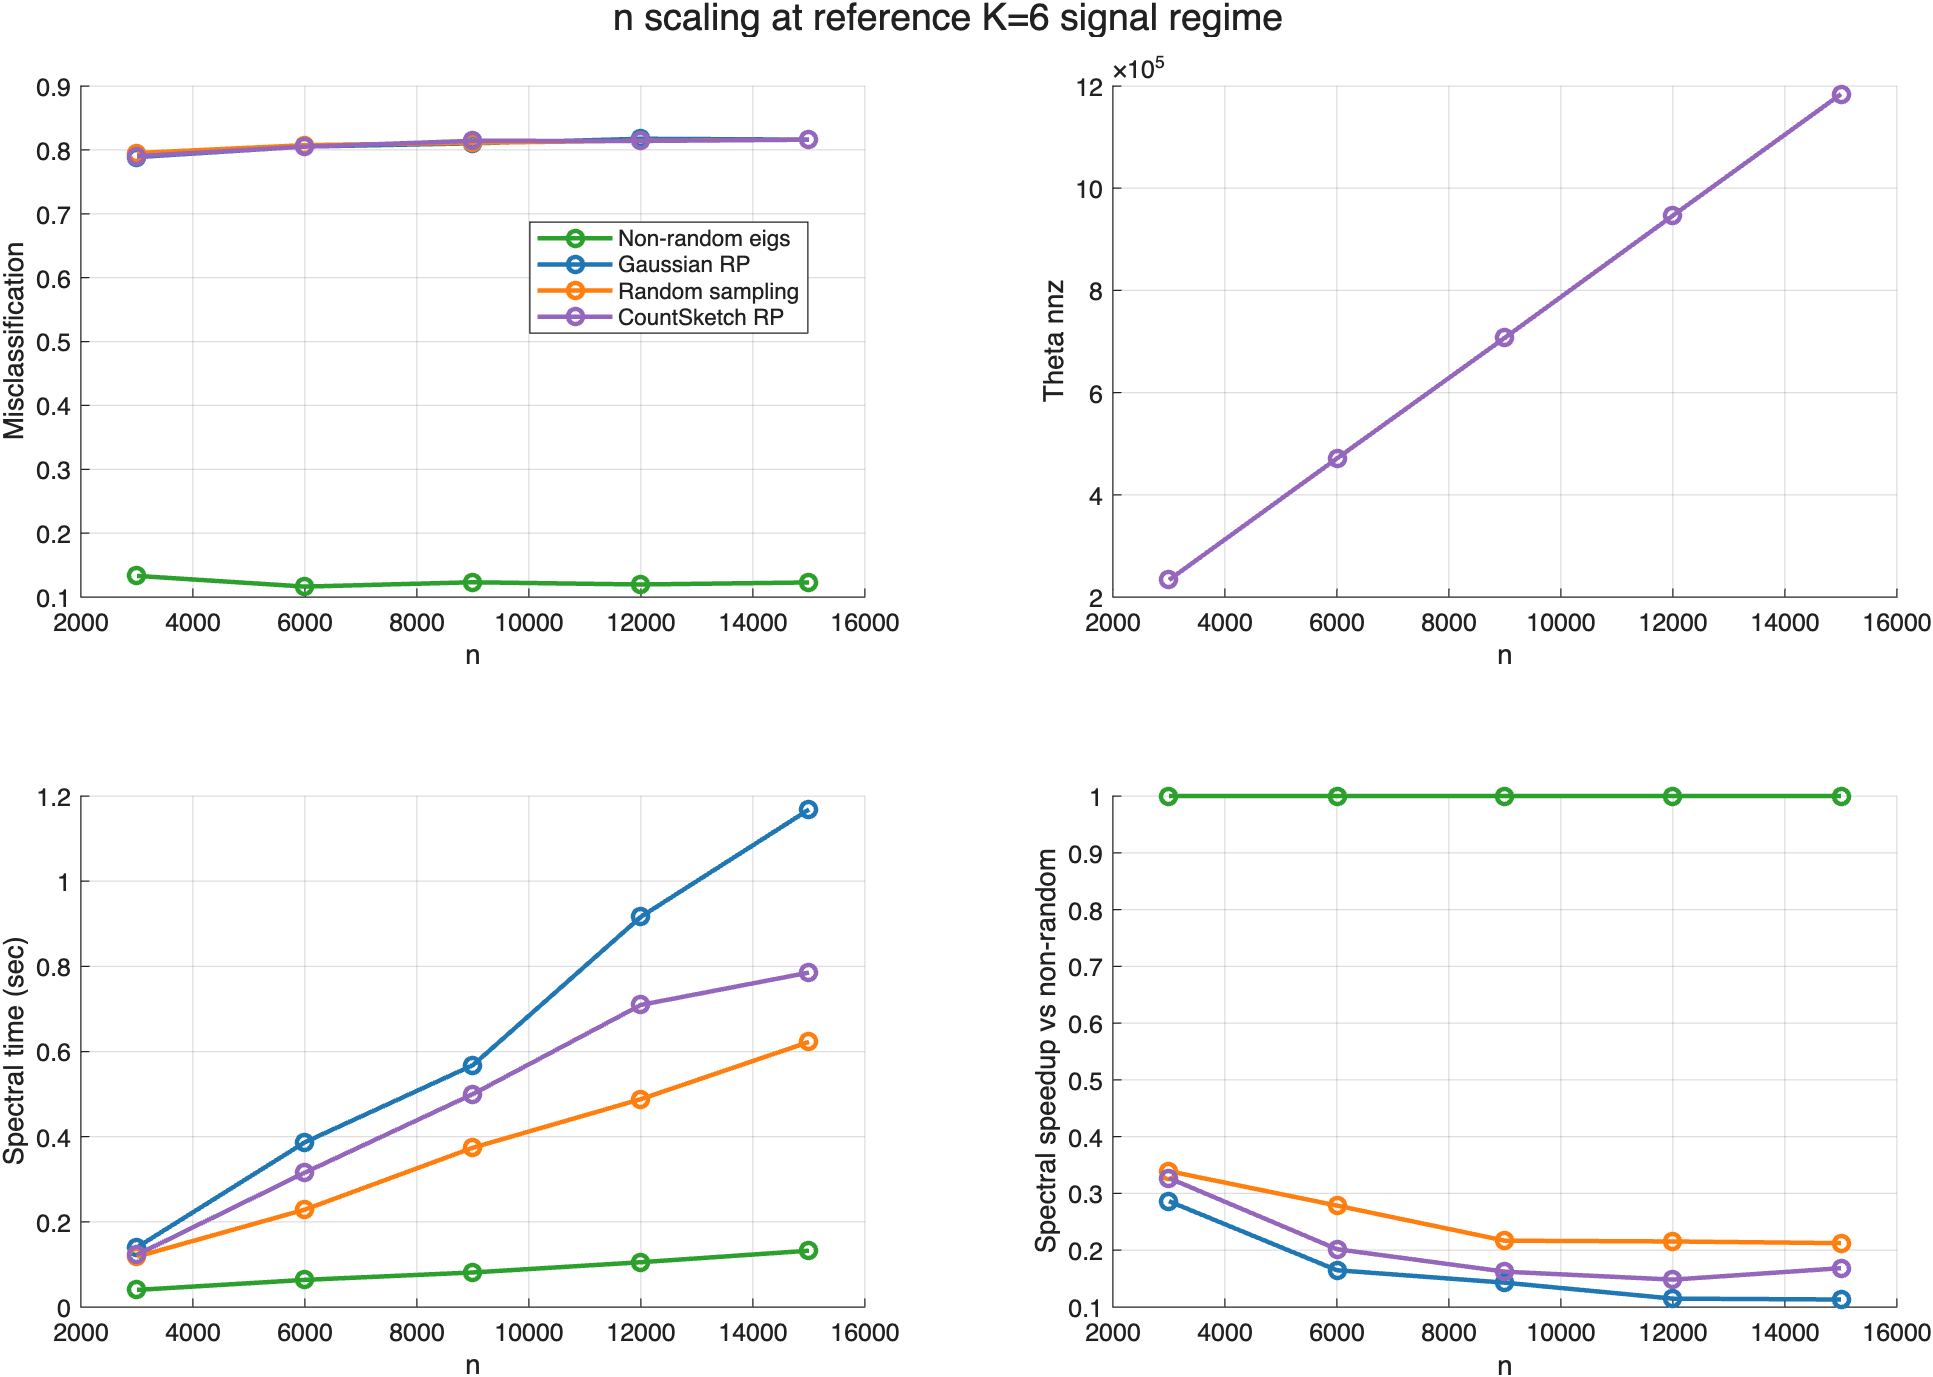

Source data for this figure (header and first rows):
experiment, sweep, x_col, x_value, method, reps, non_random_spectral_sec_mean, spectral_speedup_vs_non_random, n_mean, n_std, K_mean, K_std, rho_n_mean, rho_n_std, a_in_mean, a_in_std, b_out_mean, b_out_std, signal_gap_mean, signal_gap_std, p_in_mean, p_in_std, p_out_mean, p_out_std
n_scaling_reference_signal, n_scaling_reference_signal, n, 3000, Non-random eigs, 5, 0.04012, 1, 3000, 0, 6, 0, 16, 0, 36, 0, 4, 0, 32, 0, 6.4e-05, 0, 7.11111111111111e-06, 0
n_scaling_reference_signal, n_scaling_reference_signal, n, 3000, Gaussian RP, 5, 0.04012, 0.2862, 3000, 0, 6, 0, 16, 0, 36, 0, 4, 0, 32, 0, 6.4e-05, 0, 7.11111111111111e-06, 0
n_scaling_reference_signal, n_scaling_reference_signal, n, 3000, Random sampling, 5, 0.04012, 0.3393, 3000, 0, 6, 0, 16, 0, 36, 0, 4, 0, 32, 0, 6.4e-05, 0, 7.11111111111111e-06, 0
n_scaling_reference_signal, n_scaling_reference_signal, n, 3000, CountSketch RP, 5, 0.04012, 0.327, 3000, 0, 6, 0, 16, 0, 36, 0, 4, 0, 32, 0, 6.4e-05, 0, 7.11111111111111e-06, 0
n_scaling_reference_signal, n_scaling_reference_signal, n, 6000, Non-random eigs, 5, 0.06374, 1, 6000, 0, 6, 0, 16, 0, 36, 0, 4, 0, 32, 0, 1.6e-05, 0, 1.77777777777778e-06, 0
n_scaling_reference_signal, n_scaling_reference_signal, n, 6000, Gaussian RP, 5, 0.06374, 0.1647, 6000, 0, 6, 0, 16, 0, 36, 0, 4, 0, 32, 0, 1.6e-05, 0, 1.77777777777778e-06, 0
n_scaling_reference_signal, n_scaling_reference_signal, n, 6000, Random sampling, 5, 0.06374, 0.2786, 6000, 0, 6, 0, 16, 0, 36, 0, 4, 0, 32, 0, 1.6e-05, 0, 1.77777777777778e-06, 0
n_scaling_reference_signal, n_scaling_reference_signal, n, 6000, CountSketch RP, 5, 0.06374, 0.2019, 6000, 0, 6, 0, 16, 0, 36, 0, 4, 0, 32, 0, 1.6e-05, 0, 1.77777777777778e-06, 0
n_scaling_reference_signal, n_scaling_reference_signal, n, 9000, Non-random eigs, 5, 0.08112, 1, 9000, 0, 6, 0, 16, 0, 36, 0, 4, 0, 32, 0, 7.11111111111111e-06, 0, 7.90123456790123e-07, 0
n_scaling_reference_signal, n_scaling_reference_signal, n, 9000, Gaussian RP, 5, 0.08112, 0.1428, 9000, 0, 6, 0, 16, 0, 36, 0, 4, 0, 32, 0, 7.11111111111111e-06, 0, 7.90123456790123e-07, 0
n_scaling_reference_signal, n_scaling_reference_signal, n, 9000, Random sampling, 5, 0.08112, 0.2168, 9000, 0, 6, 0, 16, 0, 36, 0, 4, 0, 32, 0, 7.11111111111111e-06, 0, 7.90123456790123e-07, 0
n_scaling_reference_signal, n_scaling_reference_signal, n, 9000, CountSketch RP, 5, 0.08112, 0.1622, 9000, 0, 6, 0, 16, 0, 36, 0, 4, 0, 32, 0, 7.11111111111111e-06, 0, 7.90123456790123e-07, 0
n_scaling_reference_signal, n_scaling_reference_signal, n, 12000, Non-random eigs, 5, 0.1052, 1, 12000, 0, 6, 0, 16, 0, 36, 0, 4, 0, 32, 0, 4e-06, 0, 4.44444444444444e-07, 0
n_scaling_reference_signal, n_scaling_reference_signal, n, 12000, Gaussian RP, 5, 0.1052, 0.1148, 12000, 0, 6, 0, 16, 0, 36, 0, 4, 0, 32, 0, 4e-06, 0, 4.44444444444444e-07, 0
n_scaling_reference_signal, n_scaling_reference_signal, n, 12000, Random sampling, 5, 0.1052, 0.2154, 12000, 0, 6, 0, 16, 0, 36, 0, 4, 0, 32, 0, 4e-06, 0, 4.44444444444444e-07, 0
n_scaling_reference_signal, n_scaling_reference_signal, n, 12000, CountSketch RP, 5, 0.1052, 0.1482, 12000, 0, 6, 0, 16, 0, 36, 0, 4, 0, 32, 0, 4e-06, 0, 4.44444444444444e-07, 0
n_scaling_reference_signal, n_scaling_reference_signal, n, 15000, Non-random eigs, 5, 0.1323, 1, 15000, 0, 6, 0, 16, 0, 36, 0, 4, 0, 32, 0, 2.56e-06, 0, 2.84444444444444e-07, 0
n_scaling_reference_signal, n_scaling_reference_signal, n, 15000, Gaussian RP, 5, 0.1323, 0.1132, 15000, 0, 6, 0, 16, 0, 36, 0, 4, 0, 32, 0, 2.56e-06, 0, 2.84444444444444e-07, 0
n_scaling_reference_signal, n_scaling_reference_signal, n, 15000, Random sampling, 5, 0.1323, 0.2125, 15000, 0, 6, 0, 16, 0, 36, 0, 4, 0, 32, 0, 2.56e-06, 0, 2.84444444444444e-07, 0
n_scaling_reference_signal, n_scaling_reference_signal, n, 15000, CountSketch RP, 5, 0.1323, 0.1684, 15000, 0, 6, 0, 16, 0, 36, 0, 4, 0, 32, 0, 2.56e-06, 0, 2.84444444444444e-07, 0
